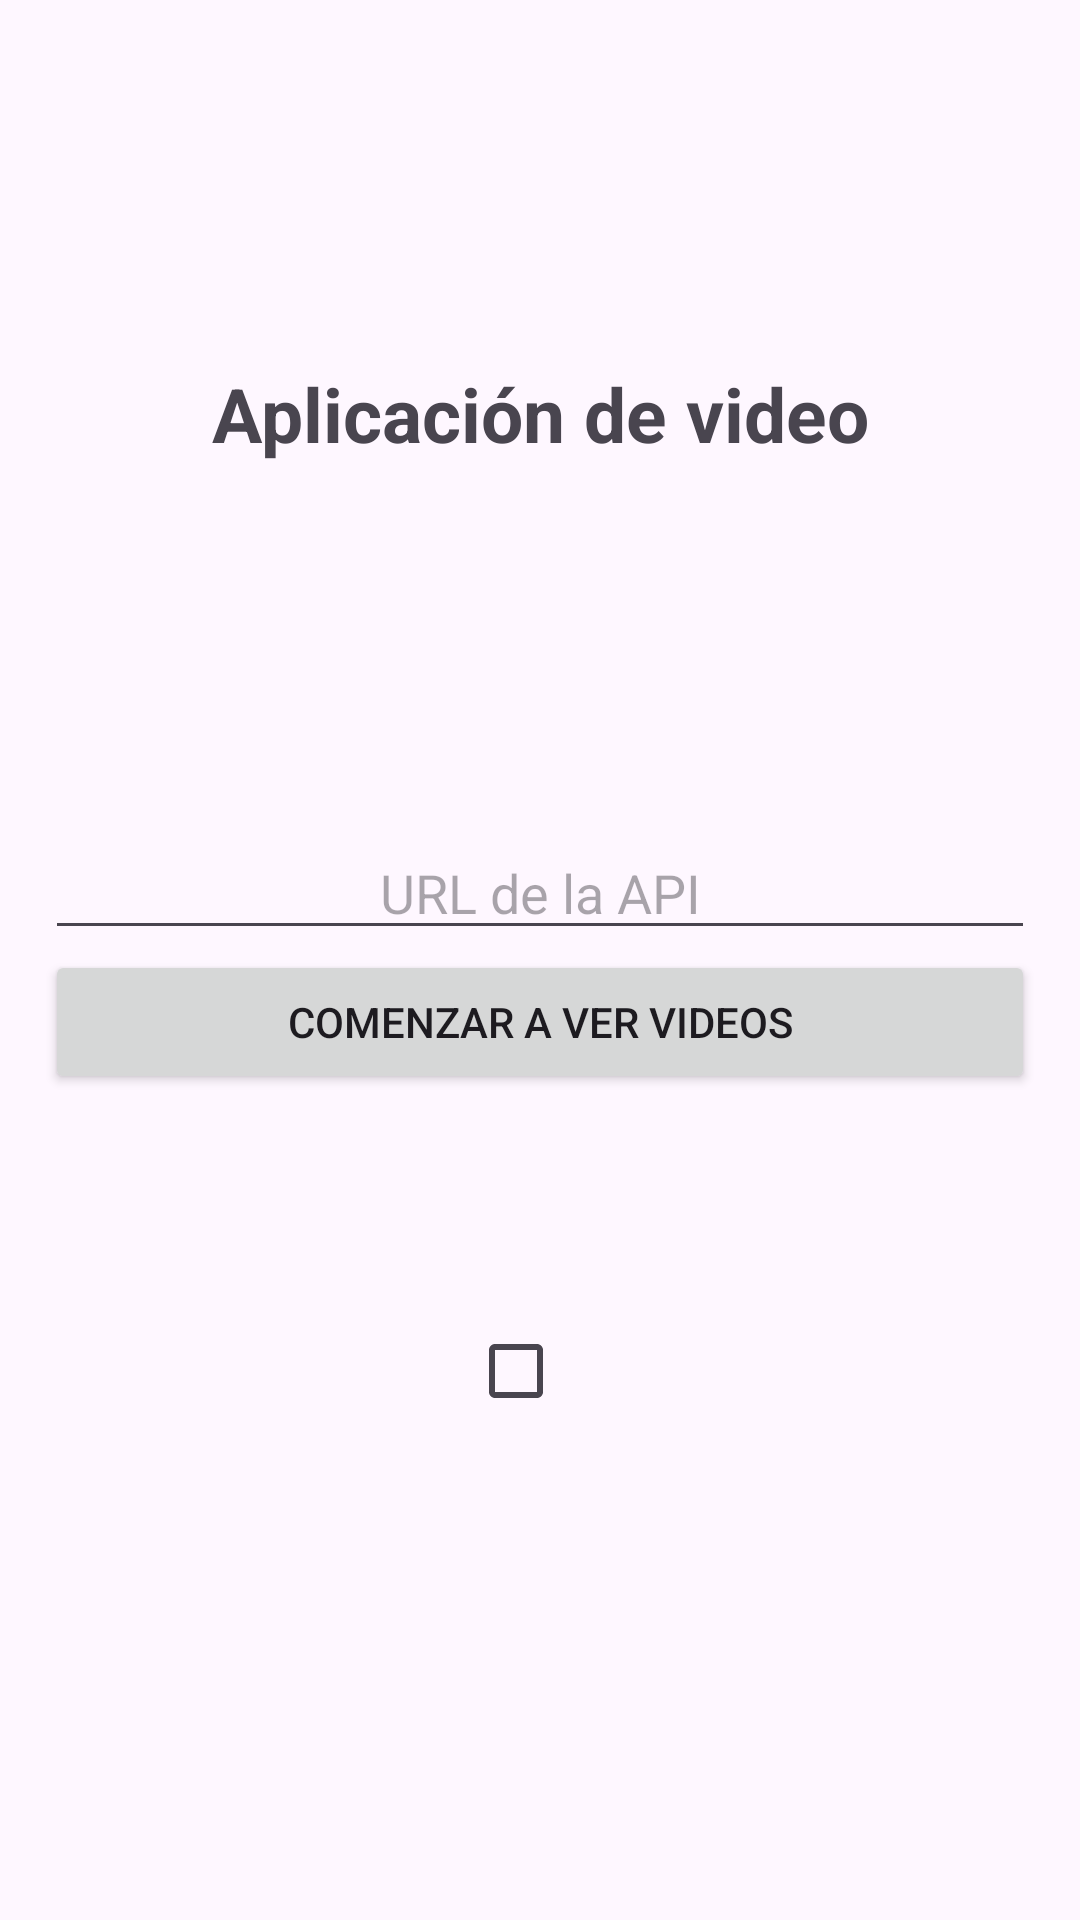

Write the Android layout XML for this screen, with the resource values it uses.
<!-- AndroidManifest.xml: application theme Theme.Medios -->
<!-- res/layout/activity_main.xml -->
<?xml version="1.0" encoding="utf-8"?>
<androidx.constraintlayout.widget.ConstraintLayout xmlns:android="http://schemas.android.com/apk/res/android"
    xmlns:app="http://schemas.android.com/apk/res-auto"
    xmlns:tools="http://schemas.android.com/tools"
    android:id="@+id/main"
    android:layout_width="match_parent"
    android:layout_height="match_parent"
    tools:context=".MainActivity">
    <TextView
        android:id="@+id/titulo"
        android:layout_width="match_parent"
        android:layout_height="wrap_content"
        android:text="Aplicación de video"
        android:textAlignment="center"
        app:layout_constraintTop_toTopOf="parent"
        app:layout_constraintStart_toStartOf="parent"
        app:layout_constraintBottom_toTopOf="@id/url_api"
        android:textSize="25sp"
        android:textStyle="bold"
        />
    <EditText
        android:id="@+id/url_api"
        android:layout_width="0dp"
        android:layout_height="wrap_content"
        app:layout_constraintEnd_toEndOf="parent"
        app:layout_constraintStart_toStartOf="parent"
        android:hint="URL de la API"
        android:textAlignment="center"
        android:layout_marginHorizontal="15dp"
        app:layout_constraintBottom_toTopOf="@id/error_url"
        app:layout_constraintTop_toTopOf="parent"
        app:layout_constraintVertical_chainStyle="packed"

        />
    <TextView
        android:id="@+id/error_url"
        android:layout_width="match_parent"
        android:layout_height="wrap_content"
        android:textAlignment="center"
        android:textColor="#aa1111"
        app:layout_constraintTop_toBottomOf="@id/url_api"
        app:layout_constraintStart_toStartOf="parent"
        app:layout_constraintEnd_toEndOf="parent"
        app:layout_constraintBottom_toTopOf="@id/btn_comenzar"
        android:layout_marginBottom="5dp"
        android:text="Escriba una url válida para la API de videos"
        android:visibility="gone"
        />
    <Button
        android:id="@+id/btn_comenzar"
        android:layout_width="0dp"
        android:layout_height="wrap_content"
        app:layout_constraintStart_toStartOf="parent"
        app:layout_constraintEnd_toEndOf="parent"
        app:layout_constraintTop_toBottomOf="@id/error_url"
        android:text="Comenzar a ver videos"
        android:layout_marginHorizontal="15dp"
        app:layout_constraintBottom_toBottomOf="parent"
        />
    <CheckBox
        android:id="@+id/presentable_cb"
        android:layout_width="wrap_content"
        android:layout_height="wrap_content"
        app:layout_constraintBottom_toBottomOf="parent"
        app:layout_constraintTop_toBottomOf="@id/btn_comenzar"
        app:layout_constraintVertical_bias="0.3"
        app:layout_constraintStart_toStartOf="parent"
        app:layout_constraintEnd_toEndOf="parent"
        />

</androidx.constraintlayout.widget.ConstraintLayout>
<!-- resources referenced by this layout -->
<resources>
  <style name="Theme.Medios" parent="Base.Theme.Medios" />
  <style name="Base.Theme.Medios" parent="Theme.Material3.DayNight.NoActionBar">
          
          
      </style>
</resources>
